Image classification data set "ripeness_multistage" (ShyamAlancode/Fruit-Screening on GitHub). Class labels (3): immature, mature, semi mature.

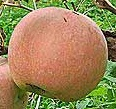
Label: mature

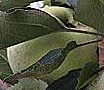
Label: immature

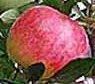
Label: mature

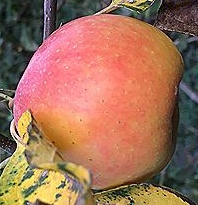
Label: mature

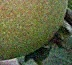
Label: semi mature

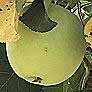
Label: immature
